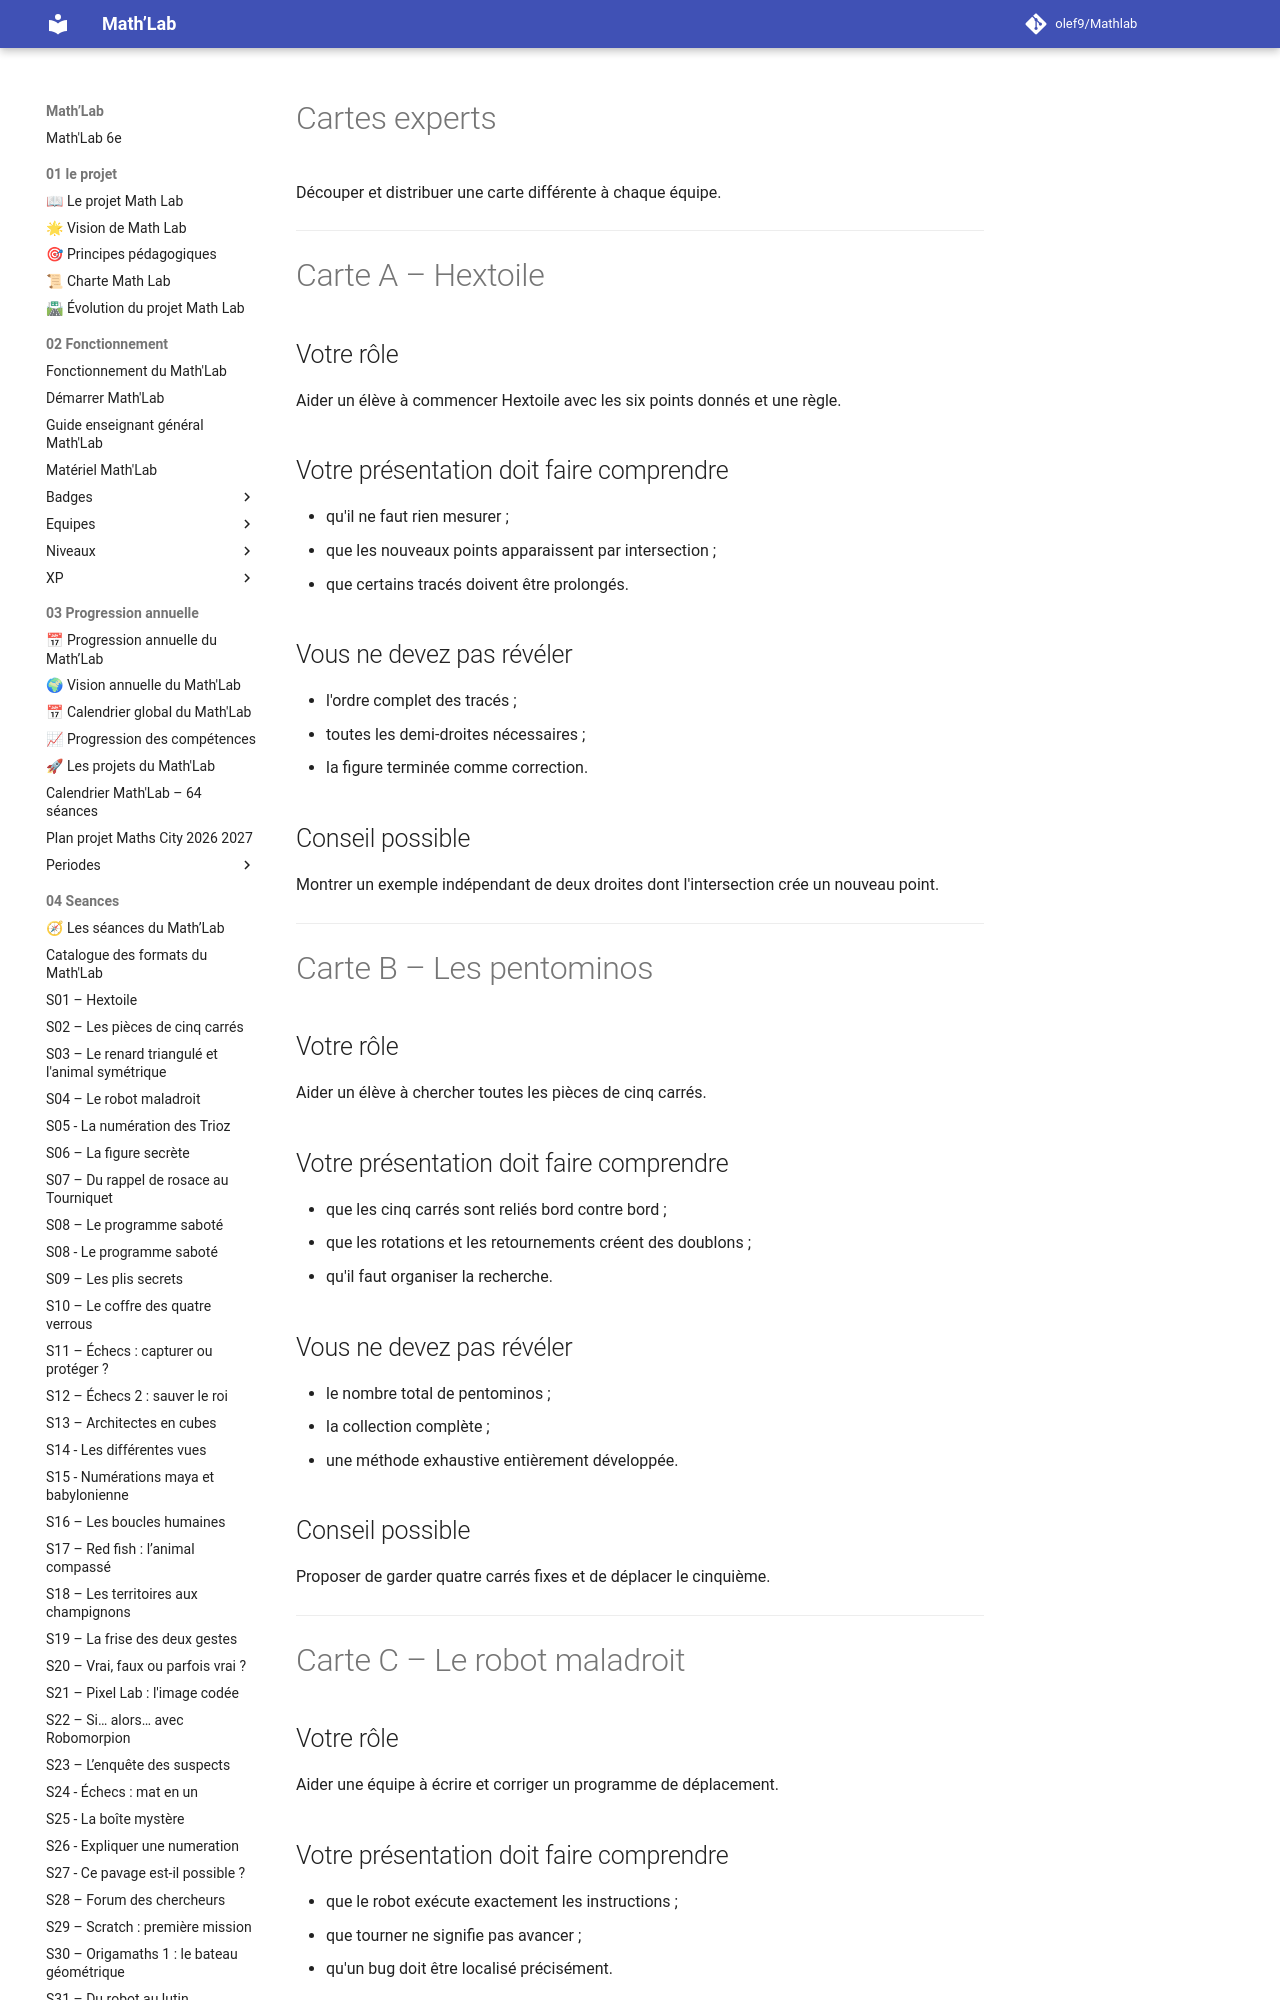

repository: olef9/Mathlab · page: 05-Ressources/02-collections/06-communiquer/presenter-demarche/expliquer sans devoiller/Expliquer-sans-devoiler-Cartes-experts/index.html · generator: mkdocs

---
title: "Expliquer sans dévoiler – Cartes experts"
niveau: "6e"
collection: "Communiquer – Présenter une démarche"
seance_associee: "S06 – Expliquer sans dévoiler"
statut: "Version 1"
---

# Cartes experts

Découper et distribuer une carte différente à chaque équipe.

---

# Carte A – Hextoile

## Votre rôle

Aider un élève à commencer Hextoile avec les six points donnés et une règle.

## Votre présentation doit faire comprendre

- qu'il ne faut rien mesurer ;
- que les nouveaux points apparaissent par intersection ;
- que certains tracés doivent être prolongés.

## Vous ne devez pas révéler

- l'ordre complet des tracés ;
- toutes les demi-droites nécessaires ;
- la figure terminée comme correction.

## Conseil possible

Montrer un exemple indépendant de deux droites dont l'intersection crée un nouveau point.

---

# Carte B – Les pentominos

## Votre rôle

Aider un élève à chercher toutes les pièces de cinq carrés.

## Votre présentation doit faire comprendre

- que les cinq carrés sont reliés bord contre bord ;
- que les rotations et les retournements créent des doublons ;
- qu'il faut organiser la recherche.

## Vous ne devez pas révéler

- le nombre total de pentominos ;
- la collection complète ;
- une méthode exhaustive entièrement développée.
